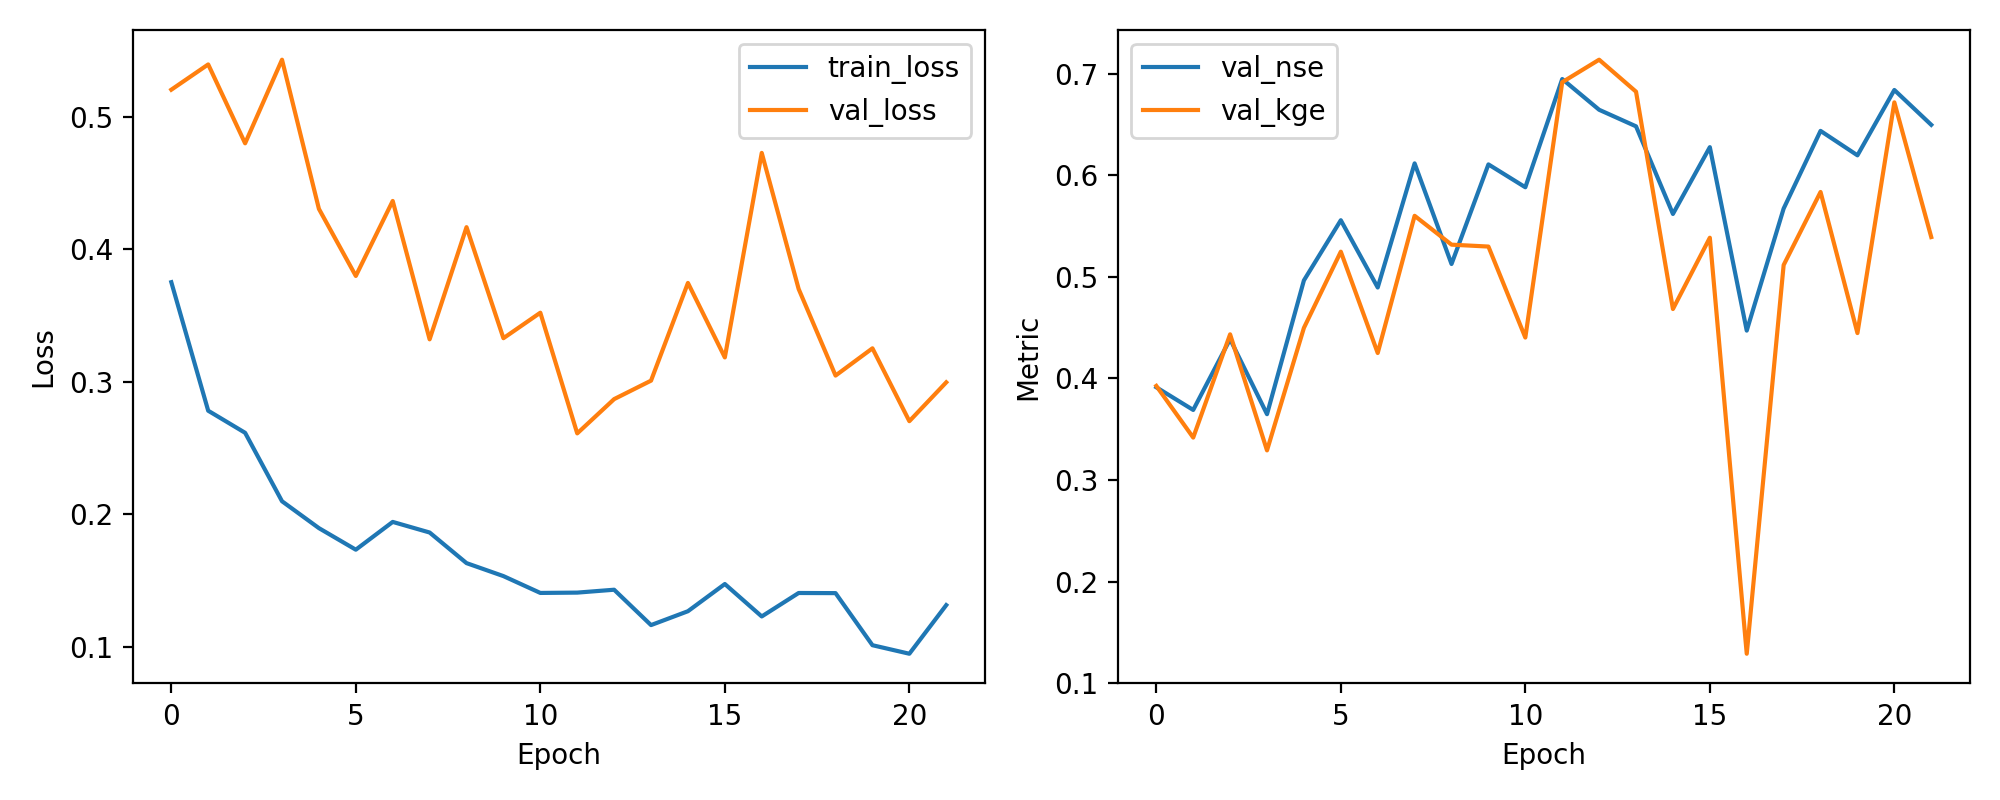

Source data for this figure (header and first rows):
epoch, train_loss, val_loss, val_nse, val_kge
1, 0.3751, 0.5204, 0.3913, 0.3927
2, 0.2781, 0.5394, 0.369, 0.3418
3, 0.2614, 0.4799, 0.4386, 0.4434
4, 0.2097, 0.543, 0.3648, 0.3292
5, 0.1895, 0.4304, 0.4965, 0.4498
6, 0.1732, 0.3798, 0.5557, 0.5248
7, 0.1942, 0.4364, 0.4895, 0.425
8, 0.1862, 0.3319, 0.6117, 0.5601
9, 0.163, 0.4166, 0.5127, 0.5317
10, 0.1533, 0.3328, 0.6107, 0.5298
11, 0.1405, 0.3521, 0.5882, 0.4403
12, 0.1408, 0.261, 0.6947, 0.6916
13, 0.143, 0.2868, 0.6645, 0.7138
14, 0.1163, 0.3008, 0.6482, 0.6823
15, 0.1267, 0.3745, 0.5619, 0.4683
16, 0.1473, 0.3183, 0.6277, 0.5385
17, 0.1228, 0.4727, 0.4471, 0.129
18, 0.1405, 0.37, 0.5672, 0.5116
19, 0.1404, 0.3046, 0.6437, 0.5836
20, 0.1011, 0.3252, 0.6196, 0.4447
21, 0.09465, 0.2702, 0.684, 0.6718
22, 0.1314, 0.2995, 0.6497, 0.5392
